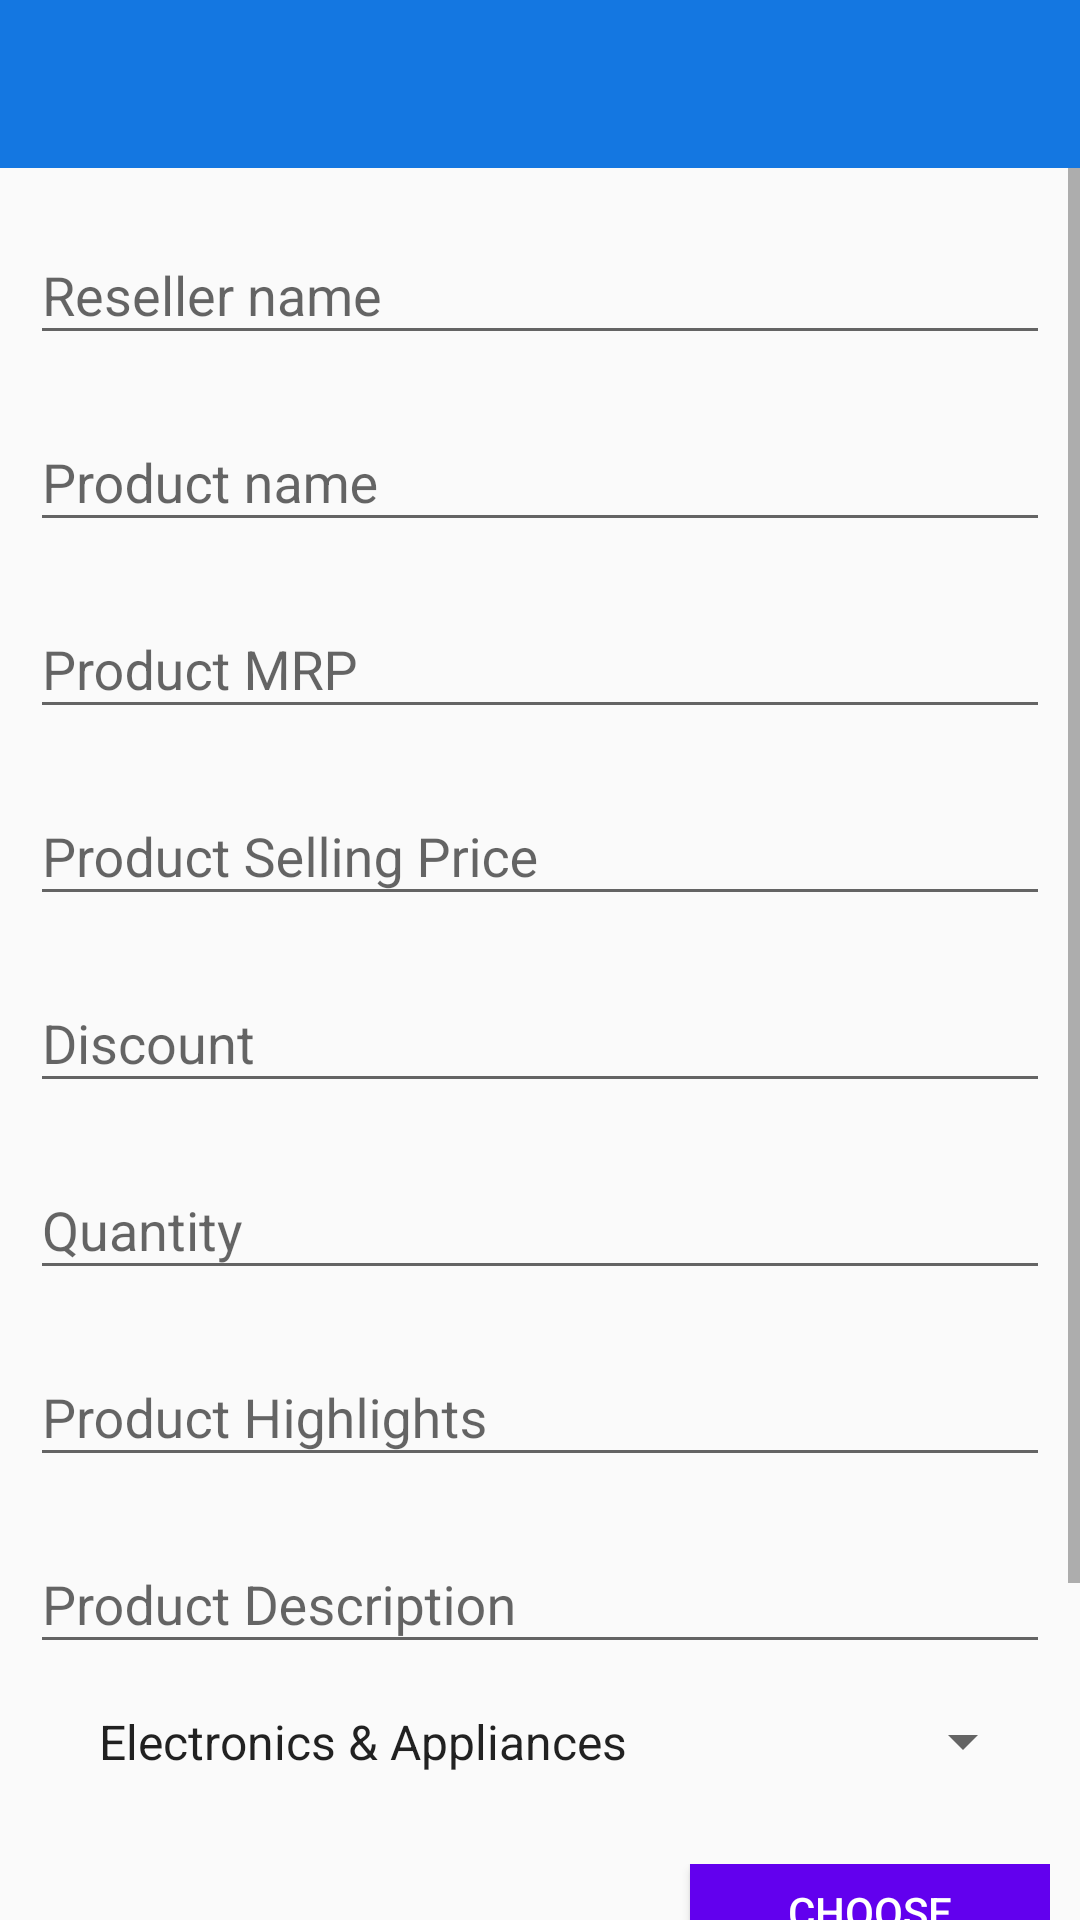

Android layout source for this screen:
<!-- AndroidManifest.xml: application theme AppTheme -->
<!-- res/layout/fragment_add_product.xml -->
<?xml version="1.0" encoding="utf-8"?>
<LinearLayout xmlns:android="http://schemas.android.com/apk/res/android"
    xmlns:tools="http://schemas.android.com/tools"
    android:layout_width="match_parent"
    android:layout_height="match_parent"
    android:orientation="vertical"
    tools:context=".SellerFragments.AddProductFragment">

    <include
        android:id="@+id/toolbarAddProductFragment"
        layout="@layout/app_bar" />

    <ScrollView
        android:layout_width="match_parent"
        android:layout_height="match_parent">

        <LinearLayout
            android:layout_width="match_parent"
            android:layout_height="wrap_content"
            android:layout_marginLeft="10dp"
            android:layout_marginRight="10dp"
            android:orientation="vertical">

            <LinearLayout
                android:layout_width="match_parent"
                android:layout_height="match_parent"
                android:orientation="vertical">


                <android.support.design.widget.TextInputLayout
                    android:id="@+id/textInputLayoutResellerName"
                    android:layout_width="match_parent"
                    android:layout_height="wrap_content"
                    android:layout_marginTop="10dp">

                    <android.support.design.widget.TextInputEditText
                        android:id="@+id/textInputEditTextResellerName"
                        android:layout_width="match_parent"
                        android:layout_height="wrap_content"
                        android:hint="Reseller name"
                        android:inputType="text" />
                </android.support.design.widget.TextInputLayout>

                <android.support.design.widget.TextInputLayout
                    android:id="@+id/textInputLayoutProductName"
                    android:layout_width="match_parent"
                    android:layout_height="wrap_content"
                    android:layout_marginTop="10dp">

                    <android.support.design.widget.TextInputEditText
                        android:id="@+id/textInputEditTextProductName"
                        android:layout_width="match_parent"
                        android:layout_height="wrap_content"
                        android:hint="Product name"
                        android:inputType="text" />
                </android.support.design.widget.TextInputLayout>

                <android.support.design.widget.TextInputLayout
                    android:id="@+id/textInputLayoutProductMRP"
                    android:layout_width="match_parent"
                    android:layout_height="wrap_content"
                    android:layout_marginTop="10dp">

                    <android.support.design.widget.TextInputEditText
                        android:id="@+id/textInputEditTextProductMRP"
                        android:layout_width="match_parent"
                        android:layout_height="wrap_content"
                        android:hint="Product MRP"
                        android:inputType="number" />
                </android.support.design.widget.TextInputLayout>

                <android.support.design.widget.TextInputLayout
                    android:id="@+id/textInputLayoutProductSP"
                    android:layout_width="match_parent"
                    android:layout_height="wrap_content"
                    android:layout_marginTop="10dp">

                    <android.support.design.widget.TextInputEditText
                        android:id="@+id/textInputEditTextProductSP"
                        android:layout_width="match_parent"
                        android:layout_height="wrap_content"
                        android:hint="Product Selling Price"
                        android:inputType="number" />
                </android.support.design.widget.TextInputLayout>


                <android.support.design.widget.TextInputLayout
                    android:id="@+id/textInputLayoutProductDiscount"
                    android:layout_width="match_parent"
                    android:layout_height="wrap_content"
                    android:layout_marginTop="10dp">

                    <android.support.design.widget.TextInputEditText
                        android:id="@+id/textInputEditTextProductDiscount"
                        android:layout_width="match_parent"
                        android:layout_height="wrap_content"
                        android:hint="Discount"
                        android:inputType="number" />
                </android.support.design.widget.TextInputLayout>

                <android.support.design.widget.TextInputLayout
                    android:id="@+id/textInputLayoutProductQuantity"
                    android:layout_width="match_parent"
                    android:layout_height="wrap_content"
                    android:layout_marginTop="10dp">

                    <android.support.design.widget.TextInputEditText
                        android:id="@+id/textInputEditTextProductQuantity"
                        android:layout_width="match_parent"
                        android:layout_height="wrap_content"
                        android:hint="Quantity"
                        android:inputType="number" />
                </android.support.design.widget.TextInputLayout>

                <android.support.design.widget.TextInputLayout
                    android:id="@+id/textInputLayoutProductHighlight"
                    android:layout_width="match_parent"
                    android:layout_height="wrap_content"
                    android:layout_marginTop="10dp">

                    <android.support.design.widget.TextInputEditText
                        android:id="@+id/textInputEditTextProductHighlight"
                        android:layout_width="match_parent"
                        android:layout_height="wrap_content"
                        android:hint="Product Highlights"
                        android:inputType="textMultiLine"
                        android:maxLength="500" />
                </android.support.design.widget.TextInputLayout>

                <android.support.design.widget.TextInputLayout
                    android:id="@+id/textInputLayoutProductDesc"
                    android:layout_width="match_parent"
                    android:layout_height="wrap_content"
                    android:layout_marginTop="10dp">

                    <android.support.design.widget.TextInputEditText
                        android:id="@+id/textInputEditTextProductDesc"
                        android:layout_width="match_parent"
                        android:layout_height="wrap_content"
                        android:hint="Product Description"
                        android:inputType="textMultiLine"
                        android:maxLength="500" />
                </android.support.design.widget.TextInputLayout>
<Spinner
    android:padding="10dp"
    android:layout_margin="5dp"
    android:entries="@array/categories"
    android:id="@+id/categories_spinner"
    android:layout_width="match_parent"
    android:layout_height="wrap_content"/>
                <LinearLayout
                    android:layout_width="match_parent"
                    android:layout_height="0dp"
                    android:layout_marginTop="15dp"
                    android:layout_weight="1"
                    android:gravity="right"
                    android:orientation="horizontal">

                    <ImageView
                        android:id="@+id/imageViewProductImage"
                        android:layout_width="0dp"
                        android:layout_height="100dp"
                        android:layout_marginRight="40dp"
                        android:layout_weight="1.5"
                        android:src="@drawable/easystore_cart_dark" />

                    <Button
                        android:id="@+id/buttonChooseProductImage"
                        android:layout_width="0dp"
                        android:layout_height="wrap_content"
                        android:layout_gravity="right"
                        android:layout_weight="1"
                        android:background="@color/colorPrimary"
                        android:paddingLeft="10dp"
                        android:paddingRight="10dp"
                        android:text="Choose Image"
                        android:textColor="@android:color/white" />
                </LinearLayout>

                <LinearLayout
                    android:layout_width="match_parent"
                    android:layout_height="0dp"
                    android:layout_weight="0.5"
                    android:orientation="vertical">

                    <LinearLayout
                        android:layout_width="match_parent"
                        android:layout_height="match_parent"
                        android:layout_marginBottom="10dp"
                        android:orientation="horizontal">

                        <Button
                            android:id="@+id/buttonAddProduct"
                            android:layout_width="match_parent"
                            android:layout_height="wrap_content"
                            android:layout_gravity="bottom"
                            android:background="@drawable/button_background"
                            android:text="ADD PRODUCT"
                            android:textColor="@color/colorPrimaryDark" />
                    </LinearLayout>
                </LinearLayout>
            </LinearLayout>
        </LinearLayout>
    </ScrollView>

</LinearLayout>
<!-- res/layout/app_bar.xml (included above) -->
<?xml version="1.0" encoding="utf-8"?>
<android.support.v7.widget.Toolbar
  xmlns:android="http://schemas.android.com/apk/res/android"
  xmlns:app="http://schemas.android.com/apk/res-auto"
  android:layout_width="match_parent"
  android:layout_height="wrap_content"
  android:background="#1477E1"
  app:popupTheme="@style/AppTheme.PopupOverlay">
</android.support.v7.widget.Toolbar>
<!-- resources referenced by this layout -->
<resources>
  <string-array name="categories">
          <item>Electronics &amp; Appliances</item>
          <item>Toys, Kids &amp; Baby</item>
          <item>Laptops &amp; Computers</item>
          <item>Others</item>
  
      </string-array>
  <!-- drawable button_background (drawable) -->
  <?xml version="1.0" encoding="utf-8"?>
  <selector xmlns:android="http://schemas.android.com/apk/res/android">
  <item>
      <shape>
          <stroke android:color="@color/colorPrimaryDark" android:width="2dp"/>
          <corners android:radius="50dp"/>
      </shape>
  </item>
  </selector>
  <style name="AppTheme.PopupOverlay" parent="ThemeOverlay.AppCompat.Light" />
  <style name="AppTheme" parent="Theme.AppCompat.Light.NoActionBar">
      
      <item name="colorPrimary">#1477E1</item>
      <item name="colorPrimaryDark">#1B67FF</item>
      <item name="colorAccent">#2C4AE3</item>
    </style>
  <!-- not gathered from this repository: default colours our renderer supplied (Android Studio template values) -->
  <color name="colorPrimary">#FF6200EE</color>
  <color name="colorPrimaryDark">#FF3700B3</color>
</resources>
